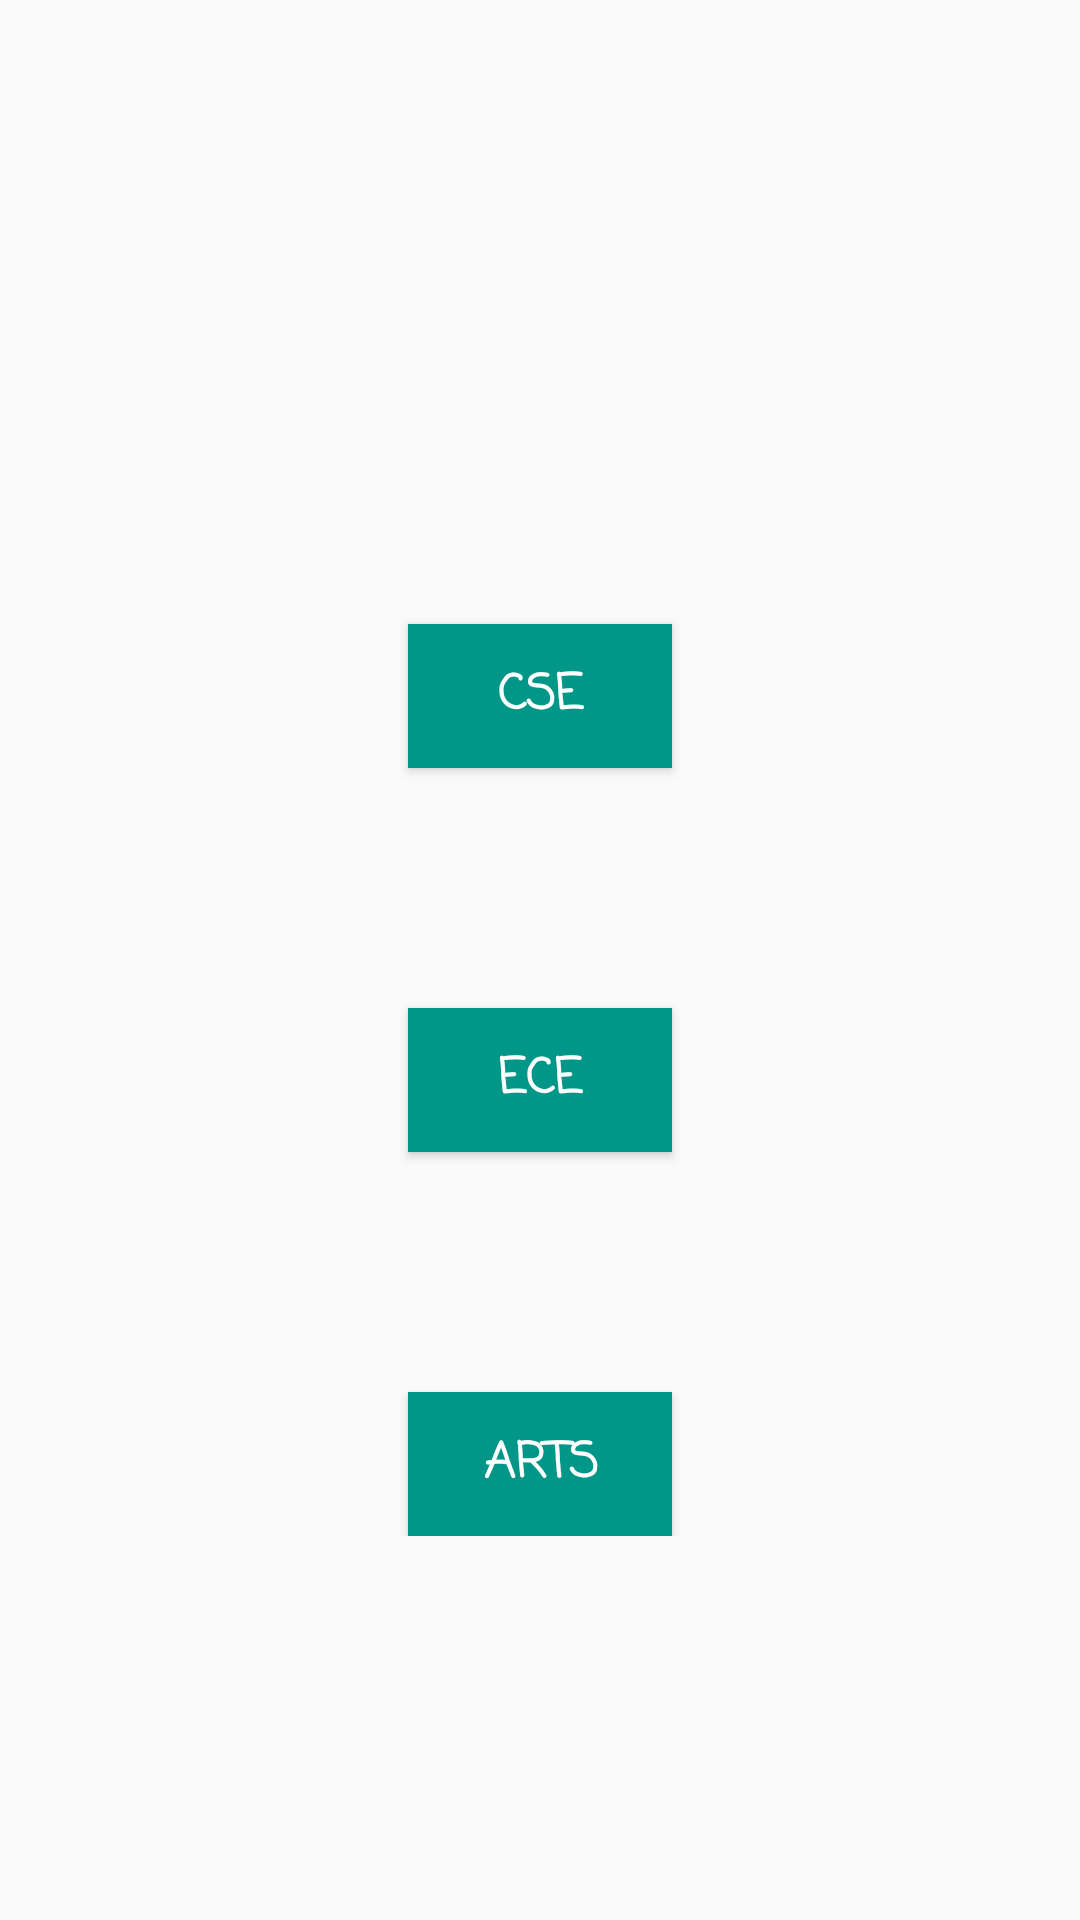

Here is an Android app screen rendered from its layout file. Give the layout XML and the strings, colors and styles it references.
<!-- AndroidManifest.xml: application theme AppTheme -->
<!-- res/layout/activity_choose.xml -->
<?xml version="1.0" encoding="utf-8"?>
<RelativeLayout xmlns:android="http://schemas.android.com/apk/res/android"
    android:layout_width="match_parent"
    android:layout_height="match_parent"
    android:orientation="vertical">

    <ImageView
        android:layout_width="wrap_content"
        android:layout_height="wrap_content"
        android:layout_above="@+id/button_zone"
        android:layout_centerHorizontal="true"
        android:src="@drawable/logo" />

    <LinearLayout
        android:id="@+id/button_zone"
        android:layout_width="match_parent"
        android:layout_height="wrap_content"
        android:layout_below="@id/button_zone"
        android:layout_centerInParent="true"
        android:orientation="vertical">

        <Button
            android:id="@+id/CSE"
            android:layout_width="wrap_content"
            android:layout_height="wrap_content"
            android:layout_gravity="center"
            android:layout_marginTop="80dp"
            android:background="#009688"
            android:text="CSE"
            android:textColor="@color/white"
            android:textStyle="bold"
            android:fontFamily="casual"
            android:textSize="16sp" />

        <Button
            android:id="@+id/ECE"
            android:layout_width="wrap_content"
            android:layout_height="wrap_content"
            android:layout_gravity="center"
            android:layout_marginTop="80dp"
            android:textStyle="bold"
            android:fontFamily="casual"
            android:background="#009688"
            android:text="ECE"
            android:textColor="@color/white"
            android:textSize="16sp" />

        <Button
            android:id="@+id/Arts"
            android:layout_width="wrap_content"
            android:layout_height="wrap_content"
            android:textStyle="bold"
            android:fontFamily="casual"
            android:layout_gravity="center"
            android:layout_marginTop="80dp"
            android:background="#009688"
            android:text="Arts"
            android:textColor="@color/white"
            android:textSize="16sp" />

    </LinearLayout>

</RelativeLayout>
<!-- resources referenced by this layout -->
<resources>
  <color name="white">#ffffff</color>
  <style name="AppTheme" parent="Theme.AppCompat.Light.NoActionBar">
          
          <item name="colorPrimary">@color/colorPrimary</item>
          <item name="colorPrimaryDark">@color/colorPrimaryDark</item>
          <item name="colorAccent">#009688</item>
      </style>
  <color name="colorPrimary">#008577</color>
  <color name="colorPrimaryDark">#00574B</color>
</resources>
